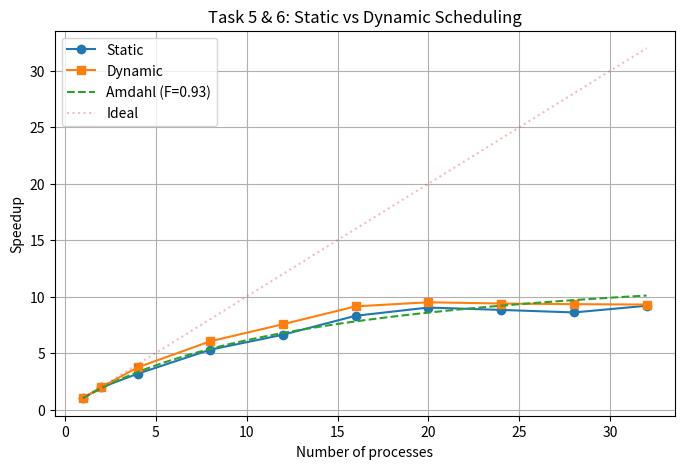

This chart was generated by the following Python code: (Note: this script raises an exception after producing the figure.)
import numpy as np
import matplotlib.pyplot as plt

procs = [1, 2, 4, 8, 12, 16, 20, 24, 28, 32]

static =  [1426.4177, 730.4167, 451.0799, 269.2841, 215.3476, 171.7654, 157.9478, 161.6810, 165.9068, 155.2348]
dynamic = [1409.9979, 719.2915, 378.4408, 233.3003, 186.6268, 154.3205, 148.4432, 150.2126, 151.1219, 151.7061]

speedup_s = [static[0] / t for t in static]
speedup_d = [dynamic[0] / t for t in dynamic]

F = 0.93
p_range = np.linspace(1, 32, 100)
amdahl = 1 / ((1 - F) + F / p_range)

plt.figure(figsize=(8, 5))
plt.plot(procs, speedup_s, 'o-', label='Static')
plt.plot(procs, speedup_d, 's-', label='Dynamic')
plt.plot(p_range, amdahl, '--', label=f'Amdahl (F={F})')
plt.plot(procs, procs, ':', alpha=0.3, label='Ideal')
plt.xlabel('Number of processes')
plt.ylabel('Speedup')
plt.title('Task 5 & 6: Static vs Dynamic Scheduling')
plt.legend()
plt.grid(True)
plt.savefig('plots/task56_speedup.png', dpi=150, bbox_inches='tight')
print("Saved plots/task56_speedup.png")
